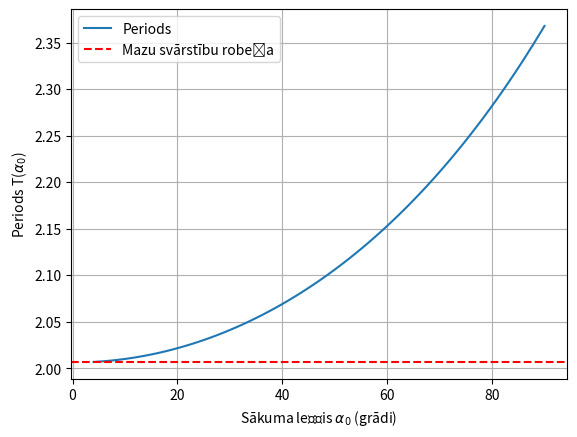

Write the Python code that produced this figure.
import numpy as np
import scipy.integrate as integrate
import matplotlib.pyplot as plt


def small_angle_period() -> float:
    """
    Small angle approximation for the period.
    """

    return 2 * np.pi * np.sqrt(L / g)


def integrand(theta: float | int, k: float | int) -> float:
    """
    Pendulum function that goes in the integral.
    """

    return 1 / np.sqrt(1 - k**2 * np.sin(theta)**2)


def calculate_period(alpha_0) -> float:
    """
    Calculate the pendulum period for a given alpha_0.
    """

    k = np.sin(alpha_0 / 2)
    integral_value, _ = integrate.quad(integrand, 0, np.pi / 2, args=(k,))
    T = 4 * np.sqrt(L / g) * integral_value
    return T

if __name__ == "__main__":

    # Constants
    
    # Acceleration due to gravity (m/s^2)
    g = 9.81
    # Length of the pendulum (m)
    L = 1.0

    # Values of alpha_0 (displacement angle)
    alpha_values_deg = np.linspace(4, 90, 100)
    alpha_values_rad = np.radians(alpha_values_deg)

    # Calculate the period for each alpha_0 value
    periods = [calculate_period(alpha_0) for alpha_0 in alpha_values_rad]

    # Calculate the small-angle approximation (constant for all small alpha_0)
    T_small_angle = small_angle_period()

    # Plot the results
    plt.plot(alpha_values_deg, periods, label='Periods')
    plt.axhline(y=T_small_angle, color='r', linestyle='--', label='Mazu svārstību robeža')
    plt.xlabel(r'Sākuma leņķis $\alpha_0$ (grādi)')
    plt.ylabel(r'Periods T($\alpha_0$)')

    # Add legend and grid
    plt.legend()
    plt.grid(True)

    # Show the plot
    #plt.savefig("test.png")
    plt.show()
